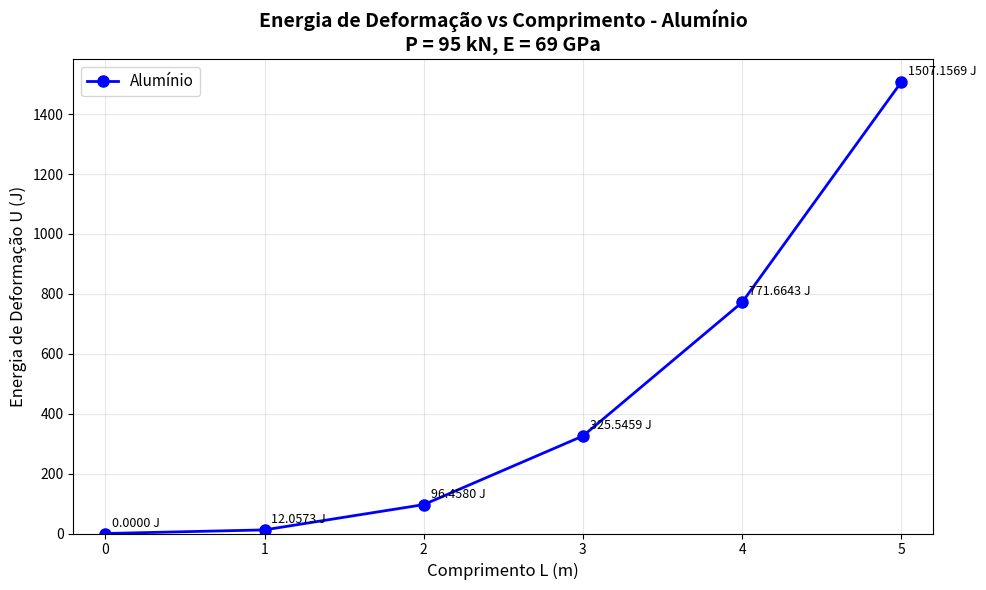

Recreate this plot in Python.
#Código da questao 3, item A:
#Plote um gráfico da curva de energia de deformação da viga AB com os valores de L, de 0 até 5 m, usando incrementos de 1 m, utilizando o alumínio como material da viga

import numpy as np
import matplotlib.pyplot as plt


# dados
P = 95000  # Peso = 45+50 = 95kN
E_al = 69e9 #Aluminio
I = 1.13e-4  # poderia ser 113e-6 tambem, que foi o valor utilizado nos meus calculos

L = np.array([0, 1, 2, 3, 4, 5])
# formula da energia de deformação U = P²L³/(96EI)
U_al = (P**2 * L**3) / (96 * E_al * I)

print("Energia de Deformacao - Aluminio")
print("-" * 50)
for i in range(len(L)):
    print(f"L = {L[i]} m: U = {U_al[i]:.4f} J")

plt.figure(figsize=(10, 6))
plt.plot(L, U_al, 'bo-', linewidth=2, markersize=8, label='Alumínio')
plt.grid(True, alpha=0.3)
plt.xlabel('Comprimento L (m)', fontsize=12)
plt.ylabel('Energia de Deformação U (J)', fontsize=12)
plt.title('Energia de Deformação vs Comprimento - Alumínio\nP = 95 kN, E = 69 GPa', fontsize=14, fontweight='bold')
plt.legend(fontsize=11)
plt.xlim(-0.2, 5.2)
plt.ylim(bottom=0)


for i in range(len(L)):
    plt.annotate(f'{U_al[i]:.4f} J', 
                xy=(L[i], U_al[i]), 
                xytext=(5, 5), 
                textcoords='offset points',
                fontsize=9)

plt.tight_layout()

plt.show()
